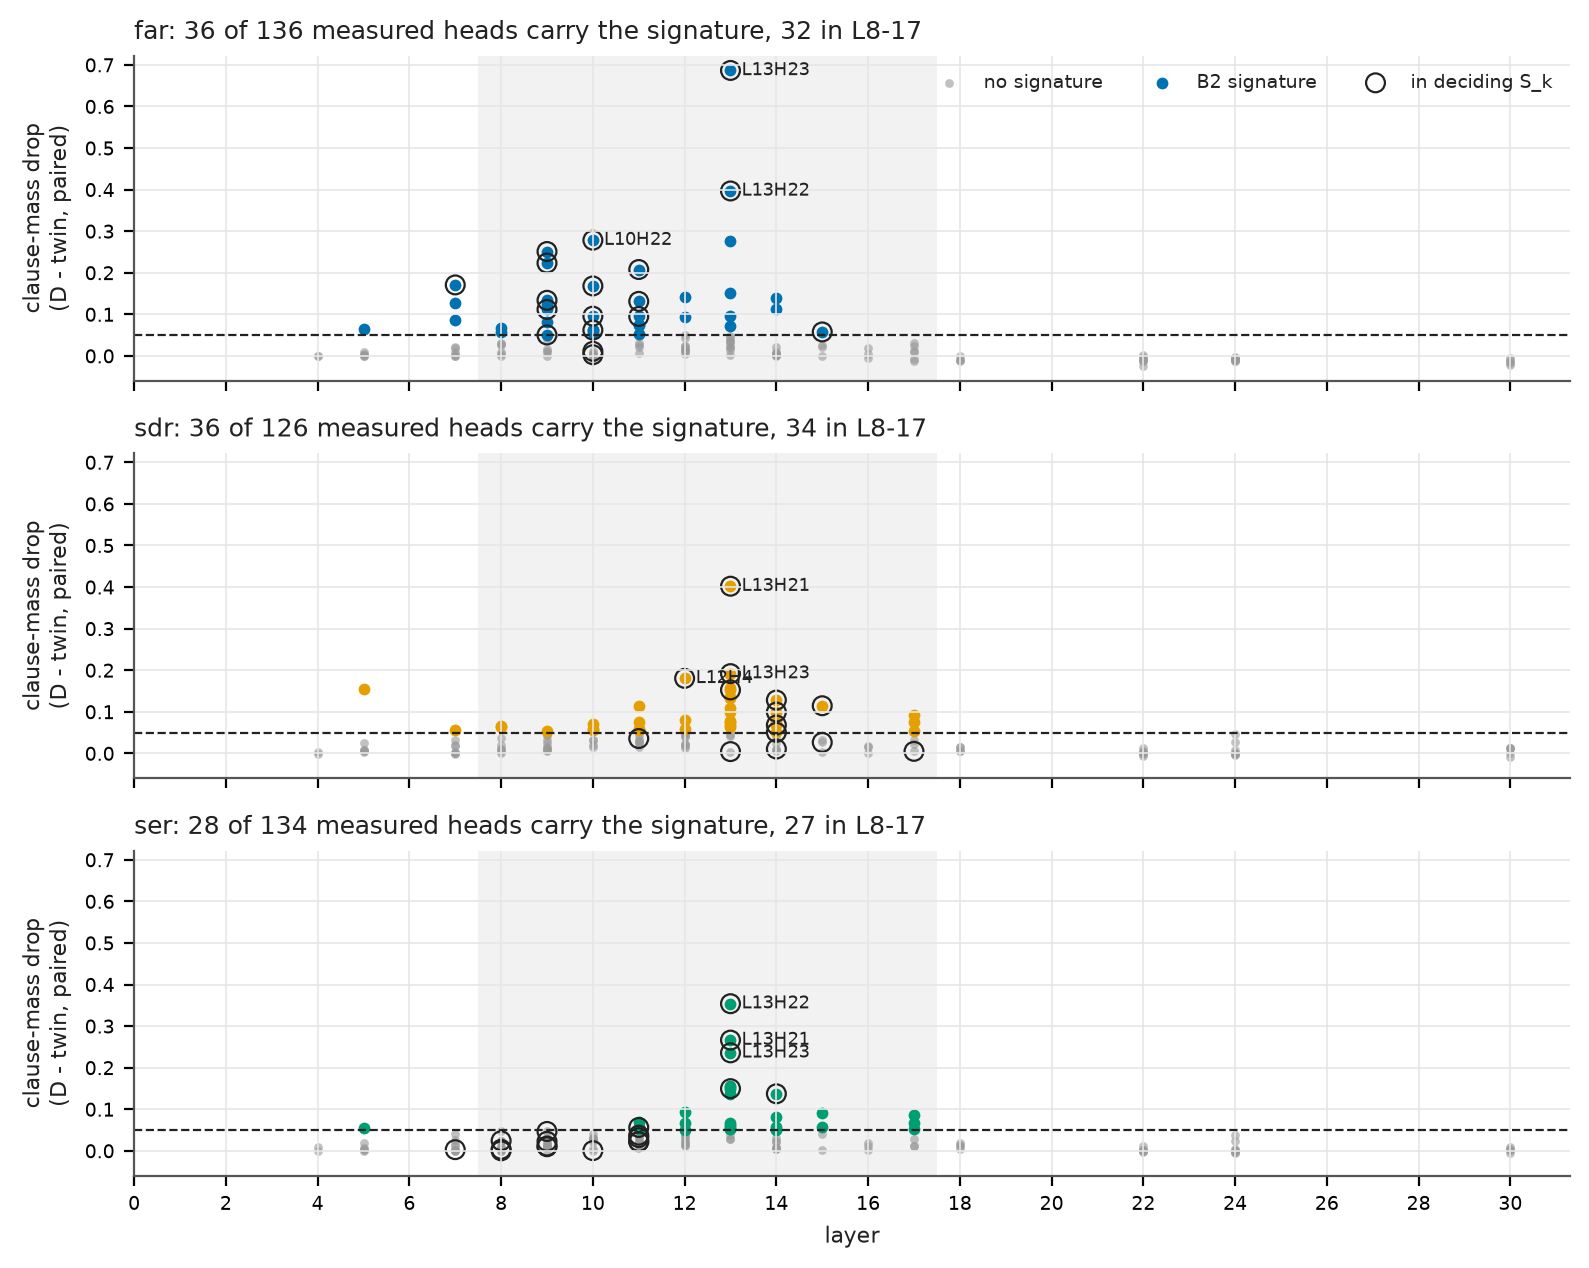

Source data for this figure (header and first rows):
task, label, layer, index, drop, se, signature, in_S_k, in_core, in_excl
far, head.4.13, 4, 13, -0.0009354, 3.1171478119089245e-05, False, False, False, False
far, head.4.16, 4, 16, -0.001164, 0.000289, False, False, False, False
far, head.5.4, 5, 4, 0.004136, 0.0001418, False, False, False, False
far, head.5.5, 5, 5, 0.06433, 0.001518, True, False, False, False
far, head.5.8, 5, 8, -0.0006233, 7.84627007092917e-05, False, False, False, False
far, head.5.9, 5, 9, 0.0002008, 6.453133741651259e-05, False, False, False, False
far, head.5.11, 5, 11, 0.001132, 4.81209723164904e-05, False, False, False, False
far, head.5.19, 5, 19, 0.008464, 8.523563374572741e-05, False, False, False, False
far, head.7.1, 7, 1, 0.0005309, 2.086438406484215e-05, False, False, True, False
far, head.7.2, 7, 2, 0.0002195, 3.3766679696657496e-06, False, False, False, False
far, head.7.4, 7, 4, 0.009576, 0.0002121, False, False, False, False
far, head.7.6, 7, 6, 0.0872, 0.0007773, True, False, True, False
far, head.7.7, 7, 7, 0.1269, 0.0008917, True, False, False, False
far, head.7.16, 7, 16, 0.1707, 0.001307, True, True, False, False
far, head.7.23, 7, 23, 0.02165, 0.0003166, False, False, False, False
far, head.7.27, 7, 27, 0.001117, 7.586108375760544e-05, False, False, False, False
far, head.7.29, 7, 29, 0.01899, 0.0001386, False, False, True, False
far, head.8.0, 8, 0, 0.03, 0.0005494, False, False, True, False
far, head.8.1, 8, 1, 0.005121, 0.0002007, False, False, True, False
far, head.8.6, 8, 6, -0.001445, 6.733506225161579e-05, False, False, False, False
far, head.8.8, 8, 8, 0.02511, 0.0006734, False, False, True, False
far, head.8.9, 8, 9, 0.05652, 0.0009846, True, False, True, False
far, head.8.11, 8, 11, 0.008898, 0.001005, False, False, True, False
far, head.8.14, 8, 14, 0.02815, 0.0006031, False, False, True, False
far, head.8.19, 8, 19, 0.06805, 0.0004417, True, False, False, False
far, head.9.3, 9, 3, 0.2511, 0.001763, True, True, False, False
far, head.9.12, 9, 12, 0.04455, 0.001315, False, False, False, False
far, head.9.13, 9, 13, 0.04159, 0.001584, False, False, True, False
far, head.9.16, 9, 16, 0.2233, 0.001781, True, True, False, False
far, head.9.19, 9, 19, 0.1118, 0.00106, True, True, False, True
far, head.9.20, 9, 20, 0.08121, 0.001214, True, False, False, False
far, head.9.23, 9, 23, 0.1224, 0.001033, True, False, False, False
far, head.9.26, 9, 26, 0.0004666, 3.1808768717631445e-05, False, False, True, False
far, head.9.27, 9, 27, 0.009808, 0.0002317, False, False, False, False
far, head.9.28, 9, 28, 0.01695, 0.0001836, False, False, True, False
far, head.9.29, 9, 29, 0.1337, 0.001835, True, True, False, False
far, head.9.30, 9, 30, 0.01288, 0.000231, False, False, False, False
far, head.9.31, 9, 31, 0.05033, 0.0006984, True, True, False, False
far, head.10.1, 10, 1, 0.008101, 0.0004009, False, False, True, False
far, head.10.2, 10, 2, -0.000728, 0.0002075, False, False, True, False
far, head.10.3, 10, 3, 0.003685, 0.0003396, False, False, True, False
far, head.10.9, 10, 9, 0.002781, 1.771676775047969e-05, False, True, False, False
far, head.10.16, 10, 16, 0.06209, 0.0005341, True, True, False, False
far, head.10.19, 10, 19, 0.09556, 0.0008949, True, True, False, False
far, head.10.22, 10, 22, 0.2783, 0.002063, True, True, False, False
far, head.10.25, 10, 25, 0.1682, 0.001505, True, True, False, False
far, head.10.27, 10, 27, -0.006611, 0.0002259, False, False, False, False
far, head.10.28, 10, 28, 0.05393, 0.001666, True, False, True, False
far, head.10.29, 10, 29, 0.01101, 0.0003057, False, True, True, False
far, head.10.31, 10, 31, 0.06284, 0.001696, True, False, False, False
far, head.11.0, 11, 0, 0.2078, 0.001132, True, True, False, False
far, head.11.8, 11, 8, 0.02074, 0.0007194, False, False, False, False
far, head.11.9, 11, 9, 0.05343, 0.0009658, True, False, False, True
far, head.11.10, 11, 10, 0.007622, 0.0001722, False, False, False, False
far, head.11.12, 11, 12, 0.04713, 0.001319, False, False, False, False
far, head.11.13, 11, 13, 0.07407, 0.0015, True, False, False, False
far, head.11.14, 11, 14, 0.0303, 0.0007178, False, False, False, False
far, head.11.15, 11, 15, 0.1311, 0.001379, True, True, False, False
far, head.11.22, 11, 22, 0.02621, 0.0002619, False, False, False, False
far, head.11.24, 11, 24, 0.07471, 0.001456, True, False, False, True
... 336 more rows
